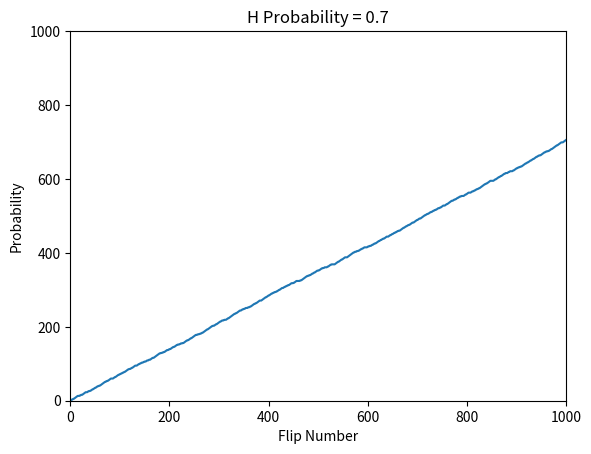

Write Python code to recreate this figure.
import random
from matplotlib import pyplot


def simulate(flip_number, h_probability):
    count = 0
    point_list = []
    for i in range(0, flip_number):
        if random.random() < h_probability:
            count += 1
        point_list.append(count)
        if i == 50 or i == 100 or i == 500:
            print('Number of heads in round ' + str(i) + ' = ' + str(count))

    pyplot.title('H Probability = ' + str(h_probability))
    pyplot.xlabel('Flip Number')
    pyplot.ylabel('Probability')
    print('Number of heads in round 1000 = ' + str(count))

    pyplot.plot(range(0, flip_number), point_list)
    pyplot.axis([0, 1000, 0, 1000])


simulate(1000, 0.7)
pyplot.show()

